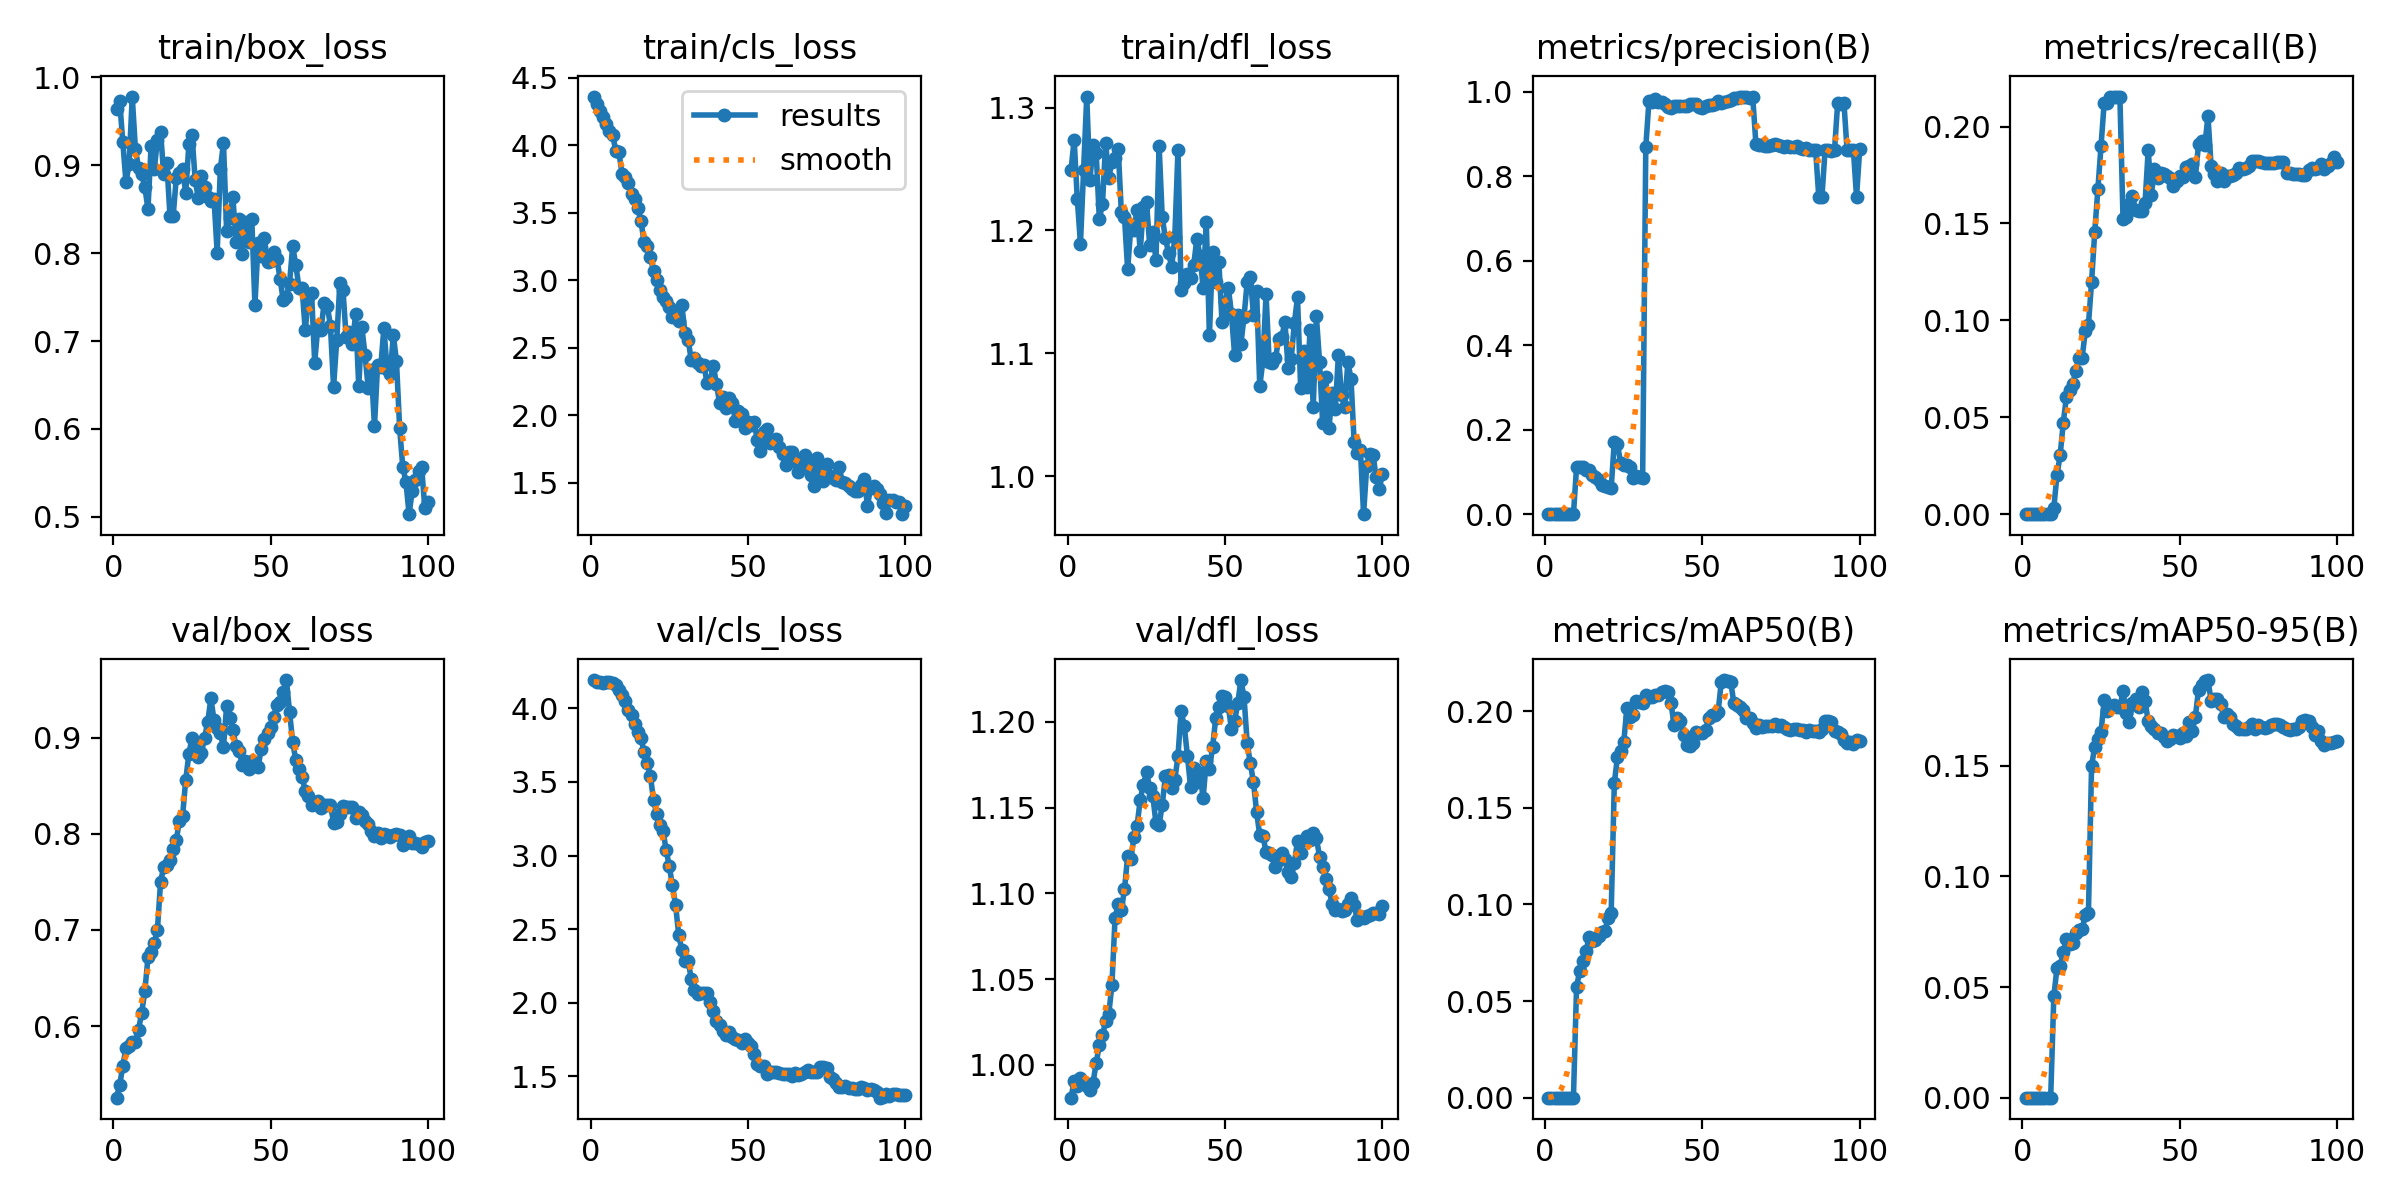

The data file committed next to this chart (first rows):
epoch, time, train/box_loss, train/cls_loss, train/dfl_loss, metrics/precision(B), metrics/recall(B), metrics/mAP50(B), metrics/mAP50-95(B), val/box_loss, val/cls_loss, val/dfl_loss, lr/pg0, lr/pg1, lr/pg2
1, 6.629, 0.9643, 4.362, 1.249, 0, 0, 0, 0, 0.5254, 4.192, 0.9808, 1.08e-05, 1.08e-05, 1.08e-05
2, 8.503, 0.9729, 4.306, 1.274, 0, 0, 0, 0, 0.5385, 4.179, 0.9905, 2.40594e-05, 2.40594e-05, 2.40594e-05
3, 10.46, 0.9267, 4.253, 1.226, 0, 0, 0, 0, 0.5584, 4.177, 0.9874, 3.70516e-05, 3.70516e-05, 3.70516e-05
4, 12.13, 0.8807, 4.214, 1.189, 0, 0, 0, 0, 0.577, 4.175, 0.9922, 4.97764e-05, 4.97764e-05, 4.97764e-05
5, 13.8, 0.9009, 4.157, 1.249, 0, 0, 0, 0, 0.579, 4.176, 0.9892, 6.22339e-05, 6.22339e-05, 6.22339e-05
6, 15.49, 0.9781, 4.11, 1.309, 0, 0, 0, 0, 0.5835, 4.176, 0.9875, 7.44242e-05, 7.44242e-05, 7.44242e-05
7, 17.16, 0.9188, 4.078, 1.241, 0, 0, 0, 0, 0.5835, 4.17, 0.9851, 8.63471e-05, 8.63471e-05, 8.63471e-05
8, 18.79, 0.8964, 3.959, 1.27, 0, 0, 0, 0, 0.5961, 4.157, 0.9896, 9.80027e-05, 9.80027e-05, 9.80027e-05
9, 20.49, 0.8898, 3.949, 1.263, 0, 0, 0, 0, 0.6138, 4.126, 1.001, 0.0001094, 0.0001094, 0.0001094
10, 22.15, 0.8751, 3.789, 1.209, 0.1111, 0.00337, 0.05724, 0.04579, 0.636, 4.093, 1.011, 0.0001205, 0.0001205, 0.0001205
11, 23.8, 0.8501, 3.764, 1.222, 0.1111, 0.0202, 0.06566, 0.05859, 0.6713, 4.047, 1.017, 0.0001314, 0.0001314, 0.0001314
12, 25.38, 0.922, 3.722, 1.272, 0.1111, 0.0303, 0.07071, 0.05957, 0.6769, 3.987, 1.025, 0.000142, 0.000142, 0.000142
13, 26.88, 0.8954, 3.637, 1.243, 0.1037, 0.04714, 0.07588, 0.06565, 0.6861, 3.955, 1.029, 0.0001523, 0.0001523, 0.0001523
14, 28.46, 0.9282, 3.606, 1.256, 0.1053, 0.06061, 0.08312, 0.07167, 0.6997, 3.893, 1.046, 0.0001623, 0.0001623, 0.0001623
15, 30.14, 0.9382, 3.535, 1.259, 0.09179, 0.06397, 0.08122, 0.06965, 0.7497, 3.839, 1.086, 0.0001721, 0.0001721, 0.0001721
16, 31.67, 0.8897, 3.437, 1.267, 0.08889, 0.06734, 0.08163, 0.07007, 0.7654, 3.798, 1.094, 0.0001816, 0.0001816, 0.0001816
17, 33.23, 0.9025, 3.285, 1.215, 0.08148, 0.07407, 0.08384, 0.07453, 0.7678, 3.703, 1.09, 0.0001909, 0.0001909, 0.0001909
18, 34.76, 0.8423, 3.252, 1.211, 0.07018, 0.08081, 0.08577, 0.07595, 0.7723, 3.631, 1.102, 0.0001999, 0.0001999, 0.0001999
19, 36.27, 0.8418, 3.17, 1.168, 0.06667, 0.08081, 0.08607, 0.07619, 0.7838, 3.541, 1.122, 0.0002086, 0.0002086, 0.0002086
20, 37.93, 0.8856, 3.068, 1.202, 0.06481, 0.09428, 0.09293, 0.08237, 0.7933, 3.376, 1.12, 0.000217, 0.000217, 0.000217
21, 39.48, 0.8911, 3.005, 1.201, 0.06197, 0.09764, 0.09547, 0.08344, 0.8134, 3.283, 1.133, 0.0002165, 0.0002165, 0.0002165
22, 40.97, 0.8954, 2.928, 1.217, 0.1719, 0.1199, 0.1628, 0.15, 0.8186, 3.204, 1.139, 0.0002139, 0.0002139, 0.0002139
23, 42.54, 0.8686, 2.878, 1.183, 0.1667, 0.1454, 0.1762, 0.1586, 0.8559, 3.166, 1.155, 0.0002112, 0.0002112, 0.0002112
24, 44.19, 0.9236, 2.85, 1.219, 0.1204, 0.1677, 0.1793, 0.1623, 0.8828, 3.041, 1.163, 0.0002085, 0.0002085, 0.0002085
25, 45.74, 0.9342, 2.798, 1.223, 0.1156, 0.1899, 0.1839, 0.1651, 0.8999, 2.926, 1.171, 0.0002058, 0.0002058, 0.0002058
26, 47.38, 0.8836, 2.728, 1.188, 0.1171, 0.2121, 0.2016, 0.1797, 0.8926, 2.799, 1.162, 0.0002032, 0.0002032, 0.0002032
27, 49.14, 0.8626, 2.774, 1.199, 0.1106, 0.2121, 0.1966, 0.1748, 0.8802, 2.666, 1.157, 0.0002005, 0.0002005, 0.0002005
28, 50.78, 0.8879, 2.699, 1.176, 0.08565, 0.2155, 0.1979, 0.1769, 0.8844, 2.462, 1.141, 0.0001978, 0.0001978, 0.0001978
29, 52.48, 0.8754, 2.814, 1.269, 0.08966, 0.2155, 0.2052, 0.1777, 0.8999, 2.356, 1.14, 0.0001952, 0.0001952, 0.0001952
30, 54.1, 0.8643, 2.61, 1.211, 0.08868, 0.2155, 0.2044, 0.1765, 0.9163, 2.285, 1.152, 0.0001925, 0.0001925, 0.0001925
31, 55.64, 0.8593, 2.56, 1.194, 0.08461, 0.2155, 0.2043, 0.1764, 0.9407, 2.282, 1.168, 0.0001898, 0.0001898, 0.0001898
32, 57.29, 0.8619, 2.406, 1.182, 0.8685, 0.1522, 0.2082, 0.1838, 0.9181, 2.162, 1.169, 0.0001871, 0.0001871, 0.0001871
33, 58.78, 0.8006, 2.427, 1.17, 0.9767, 0.1534, 0.2074, 0.1737, 0.91, 2.085, 1.162, 0.0001845, 0.0001845, 0.0001845
34, 60.49, 0.8955, 2.39, 1.195, 0.9759, 0.1601, 0.2072, 0.1699, 0.9044, 2.06, 1.166, 0.0001818, 0.0001818, 0.0001818
35, 62.1, 0.9254, 2.363, 1.265, 0.9826, 0.164, 0.2083, 0.1782, 0.8901, 2.063, 1.18, 0.0001791, 0.0001791, 0.0001791
36, 63.78, 0.825, 2.376, 1.151, 0.9746, 0.1568, 0.2084, 0.1804, 0.9328, 2.066, 1.206, 0.0001764, 0.0001764, 0.0001764
37, 65.31, 0.8396, 2.239, 1.157, 0.9745, 0.1564, 0.2098, 0.1766, 0.9208, 2.064, 1.197, 0.0001738, 0.0001738, 0.0001738
38, 66.89, 0.8634, 2.254, 1.165, 0.9718, 0.1566, 0.2101, 0.1835, 0.9078, 2.004, 1.18, 0.0001711, 0.0001711, 0.0001711
39, 68.67, 0.8121, 2.366, 1.161, 0.9645, 0.1604, 0.2098, 0.1793, 0.8908, 1.942, 1.162, 0.0001684, 0.0001684, 0.0001684
40, 70.34, 0.8384, 2.234, 1.172, 0.9621, 0.1879, 0.2043, 0.1701, 0.8863, 1.873, 1.173, 0.0001658, 0.0001658, 0.0001658
41, 72.02, 0.7992, 2.088, 1.193, 0.9656, 0.1649, 0.1926, 0.1682, 0.871, 1.847, 1.165, 0.0001631, 0.0001631, 0.0001631
42, 73.77, 0.8356, 2.132, 1.179, 0.9657, 0.1779, 0.1965, 0.1668, 0.8754, 1.811, 1.17, 0.0001604, 0.0001604, 0.0001604
43, 75.47, 0.8127, 2.051, 1.153, 0.9663, 0.1732, 0.195, 0.1648, 0.8673, 1.782, 1.155, 0.0001577, 0.0001577, 0.0001577
44, 77.17, 0.8383, 2.125, 1.207, 0.9668, 0.1758, 0.1877, 0.1647, 0.8753, 1.801, 1.177, 0.0001551, 0.0001551, 0.0001551
45, 78.75, 0.7411, 2.091, 1.115, 0.967, 0.1756, 0.1827, 0.1629, 0.8714, 1.765, 1.172, 0.0001524, 0.0001524, 0.0001524
46, 80.45, 0.811, 1.96, 1.183, 0.9704, 0.1746, 0.1821, 0.1613, 0.8693, 1.754, 1.185, 0.0001497, 0.0001497, 0.0001497
47, 82.12, 0.7963, 2.029, 1.158, 0.97, 0.1735, 0.1837, 0.1619, 0.8881, 1.745, 1.202, 0.000147, 0.000147, 0.000147
48, 83.88, 0.8173, 2.011, 1.174, 0.9712, 0.1695, 0.1889, 0.1637, 0.8984, 1.728, 1.209, 0.0001444, 0.0001444, 0.0001444
49, 85.46, 0.7899, 1.901, 1.126, 0.9645, 0.1718, 0.1884, 0.1637, 0.9051, 1.756, 1.215, 0.0001417, 0.0001417, 0.0001417
50, 87.09, 0.7907, 1.95, 1.142, 0.962, 0.1746, 0.1887, 0.1626, 0.9113, 1.723, 1.215, 0.000139, 0.000139, 0.000139
51, 88.67, 0.8017, 1.928, 1.154, 0.9659, 0.174, 0.19, 0.1649, 0.9218, 1.707, 1.209, 0.0001364, 0.0001364, 0.0001364
52, 90.3, 0.7933, 1.947, 1.132, 0.9681, 0.179, 0.1962, 0.1634, 0.9344, 1.65, 1.196, 0.0001337, 0.0001337, 0.0001337
53, 91.89, 0.7709, 1.812, 1.099, 0.9685, 0.1797, 0.1979, 0.1697, 0.937, 1.586, 1.2, 0.000131, 0.000131, 0.000131
54, 93.52, 0.7462, 1.736, 1.132, 0.9708, 0.1805, 0.1981, 0.1657, 0.9473, 1.572, 1.211, 0.0001283, 0.0001283, 0.0001283
55, 95.15, 0.7503, 1.878, 1.107, 0.9786, 0.1741, 0.1996, 0.1722, 0.9598, 1.568, 1.224, 0.0001257, 0.0001257, 0.0001257
56, 96.88, 0.7654, 1.898, 1.13, 0.9722, 0.1908, 0.215, 0.1844, 0.9271, 1.518, 1.214, 0.000123, 0.000123, 0.000123
57, 98.55, 0.808, 1.793, 1.158, 0.9754, 0.1925, 0.216, 0.1867, 0.8954, 1.528, 1.188, 0.0001203, 0.0001203, 0.0001203
58, 100.4, 0.7864, 1.8, 1.162, 0.9775, 0.1904, 0.2154, 0.1882, 0.8762, 1.527, 1.176, 0.0001176, 0.0001176, 0.0001176
59, 102.3, 0.7608, 1.822, 1.131, 0.9798, 0.2054, 0.2152, 0.1888, 0.8669, 1.528, 1.165, 0.000115, 0.000115, 0.000115
60, 104, 0.76, 1.767, 1.15, 0.9845, 0.1798, 0.204, 0.1794, 0.8594, 1.524, 1.147, 0.0001123, 0.0001123, 0.0001123
... 40 more rows
